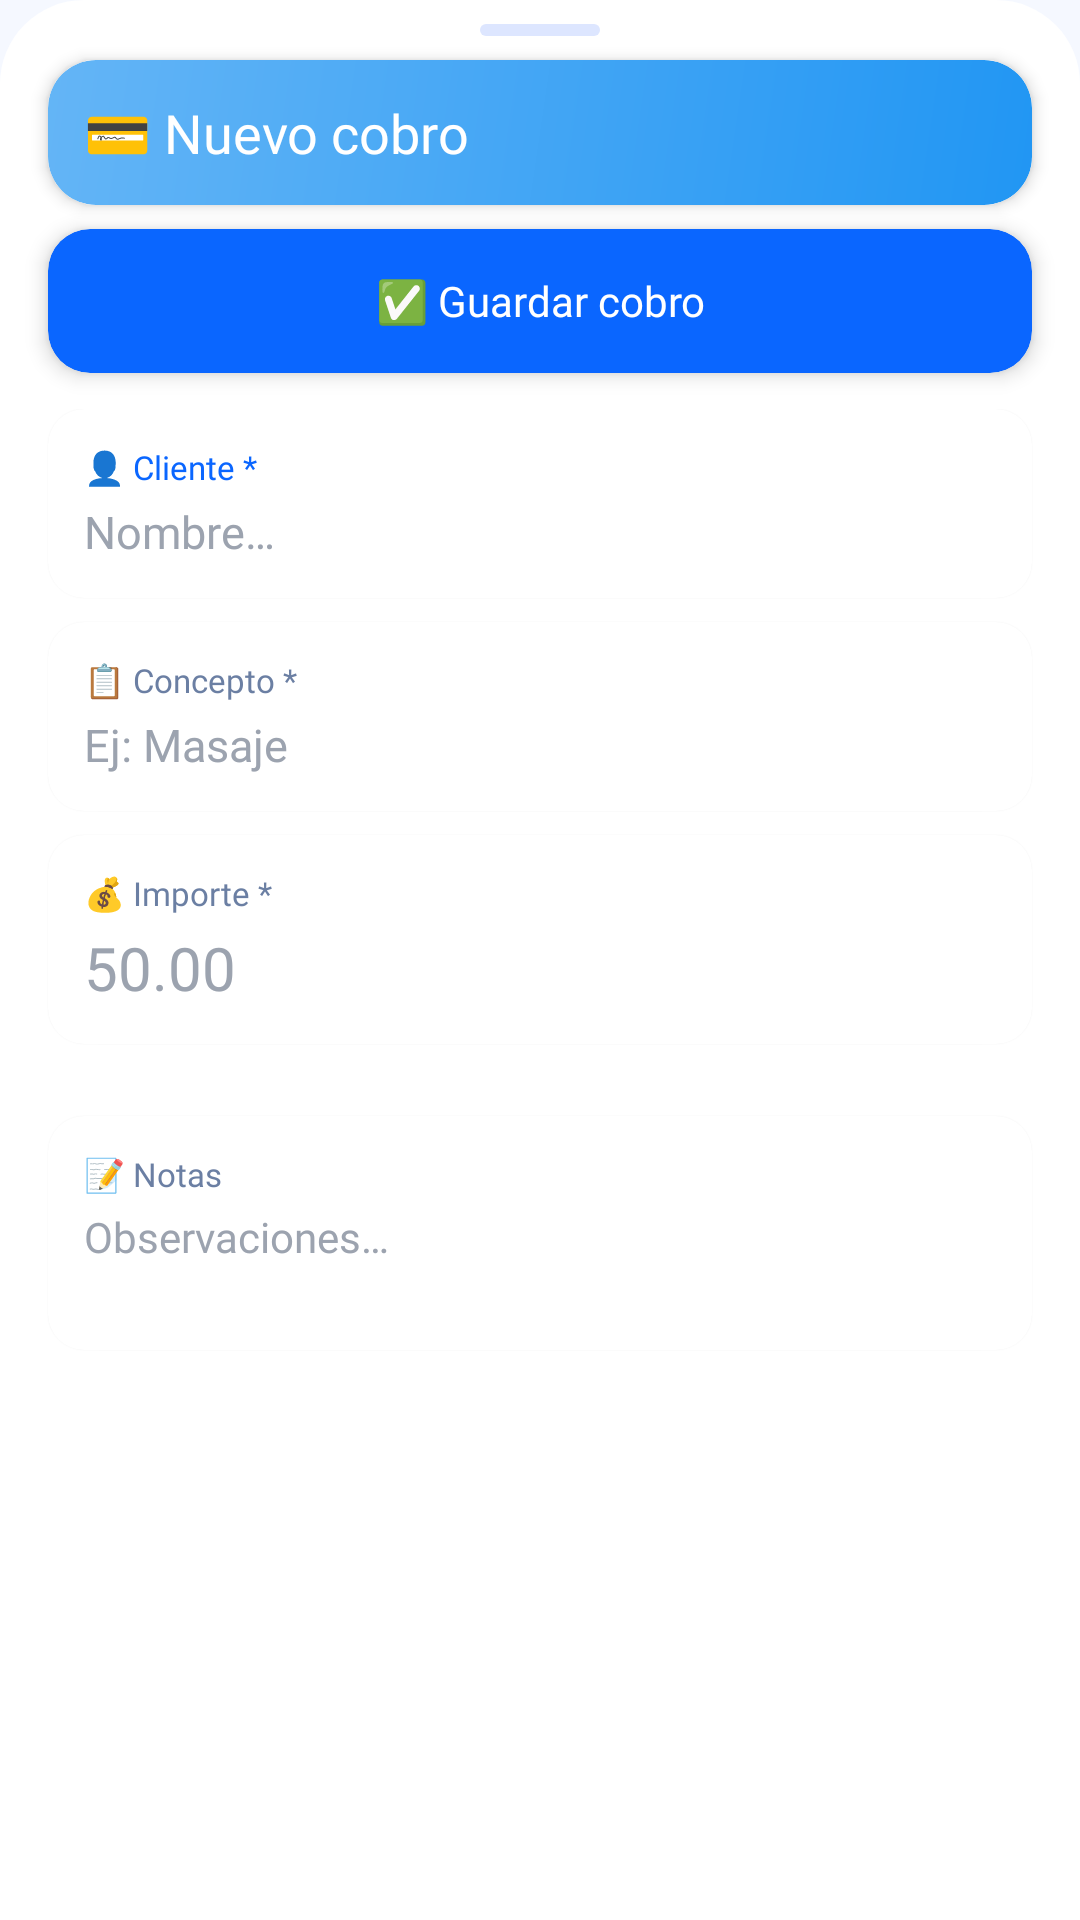

This screen was rendered from an Android layout file. Write that file and the resources it references.
<!-- AndroidManifest.xml: application theme Theme.KauNatureApplication -->
<!-- res/layout/sheet_nuevo_cobro.xml -->
<?xml version="1.0" encoding="utf-8"?>
<LinearLayout
    xmlns:android="http://schemas.android.com/apk/res/android"
    xmlns:app="http://schemas.android.com/apk/res-auto"
    android:layout_width="match_parent"
    android:layout_height="match_parent"
    android:orientation="vertical"
    android:background="@drawable/shape_sheet_bg">

    
    <View
        android:layout_width="40dp"
        android:layout_height="4dp"
        android:layout_gravity="center_horizontal"
        android:layout_marginTop="8dp"
        android:layout_marginBottom="8dp"
        android:background="@drawable/shape_handle"/>

    
    <androidx.cardview.widget.CardView
        android:layout_width="match_parent"
        android:layout_height="wrap_content"
        android:layout_marginStart="16dp"
        android:layout_marginEnd="16dp"
        android:layout_marginBottom="8dp"
        app:cardCornerRadius="16dp"
        app:cardElevation="3dp">

        <LinearLayout
            android:layout_width="match_parent"
            android:layout_height="wrap_content"
            android:orientation="vertical"
            android:background="@drawable/gradient_blue_primary"
            android:padding="12dp">

            <TextView
                android:id="@+id/tvNuevoCobroTitulo"
                android:layout_width="wrap_content"
                android:layout_height="wrap_content"
                android:text="💳 Nuevo cobro"
                android:textSize="18sp"
                android:textColor="@color/white"
                android:fontFamily="@font/outfit_bold"/>

        </LinearLayout>

    </androidx.cardview.widget.CardView>

    
    <androidx.cardview.widget.CardView
        android:id="@+id/btnGuardarCobro"
        android:layout_width="match_parent"
        android:layout_height="48dp"
        android:layout_marginStart="16dp"
        android:layout_marginEnd="16dp"
        android:layout_marginBottom="12dp"
        app:cardCornerRadius="14dp"
        app:cardElevation="4dp"
        app:cardBackgroundColor="#0A66FF">

        <TextView
            android:layout_width="match_parent"
            android:layout_height="match_parent"
            android:text="✅ Guardar cobro"
            android:textSize="14sp"
            android:textColor="@color/white"
            android:fontFamily="@font/outfit_bold"
            android:gravity="center"/>

    </androidx.cardview.widget.CardView>

    
    <androidx.core.widget.NestedScrollView
        android:layout_width="match_parent"
        android:layout_height="0dp"
        android:layout_weight="1"
        android:fillViewport="true">

        <LinearLayout
            android:layout_width="match_parent"
            android:layout_height="wrap_content"
            android:orientation="vertical"
            android:paddingBottom="16dp">

            
            <androidx.cardview.widget.CardView
                android:layout_width="match_parent"
                android:layout_height="wrap_content"
                android:layout_marginStart="16dp"
                android:layout_marginEnd="16dp"
                android:layout_marginBottom="8dp"
                app:cardCornerRadius="12dp"
                app:cardElevation="1dp"
                app:cardBackgroundColor="@color/white">

                <LinearLayout
                    android:layout_width="match_parent"
                    android:layout_height="wrap_content"
                    android:orientation="vertical"
                    android:padding="12dp">

                    <TextView
                        android:layout_width="wrap_content"
                        android:layout_height="wrap_content"
                        android:text="👤 Cliente *"
                        android:textSize="11sp"
                        android:textColor="#0A66FF"
                        android:fontFamily="@font/outfit_bold"
                        android:layout_marginBottom="4dp"/>

                    <EditText
                        android:id="@+id/etCobroCliente"
                        android:layout_width="match_parent"
                        android:layout_height="wrap_content"
                        android:hint="Nombre…"
                        android:textSize="15sp"
                        android:textColor="@color/text_primary"
                        android:textColorHint="#9CA3AF"
                        android:fontFamily="@font/outfit_regular"
                        android:background="@null"
                        android:inputType="textCapWords"
                        android:maxLines="1"/>

                </LinearLayout>

            </androidx.cardview.widget.CardView>

            
            <androidx.cardview.widget.CardView
                android:layout_width="match_parent"
                android:layout_height="wrap_content"
                android:layout_marginStart="16dp"
                android:layout_marginEnd="16dp"
                android:layout_marginBottom="8dp"
                app:cardCornerRadius="12dp"
                app:cardElevation="1dp"
                app:cardBackgroundColor="@color/white">

                <LinearLayout
                    android:layout_width="match_parent"
                    android:layout_height="wrap_content"
                    android:orientation="vertical"
                    android:padding="12dp">

                    <TextView
                        android:layout_width="wrap_content"
                        android:layout_height="wrap_content"
                        android:text="📋 Concepto *"
                        android:textSize="11sp"
                        android:textColor="@color/text_muted"
                        android:fontFamily="@font/outfit_bold"
                        android:layout_marginBottom="4dp"/>

                    <EditText
                        android:id="@+id/etCobroConcepto"
                        android:layout_width="match_parent"
                        android:layout_height="wrap_content"
                        android:hint="Ej: Masaje"
                        android:textSize="15sp"
                        android:textColor="@color/text_primary"
                        android:textColorHint="#9CA3AF"
                        android:fontFamily="@font/outfit_regular"
                        android:background="@null"
                        android:inputType="textCapSentences"
                        android:maxLines="1"/>

                </LinearLayout>

            </androidx.cardview.widget.CardView>

            
            <androidx.cardview.widget.CardView
                android:layout_width="match_parent"
                android:layout_height="wrap_content"
                android:layout_marginStart="16dp"
                android:layout_marginEnd="16dp"
                android:layout_marginBottom="8dp"
                app:cardCornerRadius="12dp"
                app:cardElevation="1dp"
                app:cardBackgroundColor="@color/white">

                <LinearLayout
                    android:layout_width="match_parent"
                    android:layout_height="wrap_content"
                    android:orientation="vertical"
                    android:padding="12dp">

                    <TextView
                        android:layout_width="wrap_content"
                        android:layout_height="wrap_content"
                        android:text="💰 Importe *"
                        android:textSize="11sp"
                        android:textColor="@color/text_muted"
                        android:fontFamily="@font/outfit_bold"
                        android:layout_marginBottom="4dp"/>

                    <EditText
                        android:id="@+id/etCobroImporte"
                        android:layout_width="match_parent"
                        android:layout_height="wrap_content"
                        android:hint="50.00"
                        android:textSize="20sp"
                        android:textColor="#0A66FF"
                        android:textColorHint="#9CA3AF"
                        android:fontFamily="@font/outfit_bold"
                        android:background="@null"
                        android:inputType="numberDecimal"
                        android:maxLines="1"/>

                </LinearLayout>

            </androidx.cardview.widget.CardView>

            
            <LinearLayout
                android:id="@+id/layoutMetodos"
                android:layout_width="match_parent"
                android:layout_height="wrap_content"
                android:orientation="horizontal"
                android:layout_marginStart="16dp"
                android:layout_marginEnd="16dp"
                android:layout_marginBottom="8dp"/>

            
            <LinearLayout
                android:id="@+id/layoutEstados"
                android:layout_width="match_parent"
                android:layout_height="wrap_content"
                android:orientation="horizontal"
                android:layout_marginStart="16dp"
                android:layout_marginEnd="16dp"
                android:layout_marginBottom="8dp"/>

            
            <androidx.cardview.widget.CardView
                android:layout_width="match_parent"
                android:layout_height="wrap_content"
                android:layout_marginStart="16dp"
                android:layout_marginEnd="16dp"
                app:cardCornerRadius="12dp"
                app:cardElevation="1dp"
                app:cardBackgroundColor="@color/white">

                <LinearLayout
                    android:layout_width="match_parent"
                    android:layout_height="wrap_content"
                    android:orientation="vertical"
                    android:padding="12dp">

                    <TextView
                        android:layout_width="wrap_content"
                        android:layout_height="wrap_content"
                        android:text="📝 Notas"
                        android:textSize="11sp"
                        android:textColor="@color/text_muted"
                        android:fontFamily="@font/outfit_bold"
                        android:layout_marginBottom="4dp"/>

                    <EditText
                        android:id="@+id/etCobroNotas"
                        android:layout_width="match_parent"
                        android:layout_height="wrap_content"
                        android:hint="Observaciones…"
                        android:textSize="14sp"
                        android:textColor="@color/text_primary"
                        android:textColorHint="#9CA3AF"
                        android:fontFamily="@font/outfit_regular"
                        android:background="@null"
                        android:inputType="textMultiLine|textCapSentences"
                        android:minLines="2"
                        android:maxLines="2"
                        android:gravity="top"
                        android:scrollbars="vertical"/>

                </LinearLayout>

            </androidx.cardview.widget.CardView>

        </LinearLayout>

    </androidx.core.widget.NestedScrollView>

</LinearLayout>
<!-- resources referenced by this layout -->
<resources>
  <color name="text_muted">#6B7FA3</color>
  <color name="text_primary">#0D1B3E</color>
  <color name="white">#FFFFFF</color>
  <!-- drawable gradient_blue_primary (drawable) -->
  <?xml version="1.0" encoding="utf-8"?>
  <shape xmlns:android="http://schemas.android.com/apk/res/android"
      android:shape="rectangle">
      <gradient
          android:angle="135"
          android:startColor="#2196F3"
          android:endColor="#64B5F6"
          android:type="linear" />
      <corners android:radius="16dp" />
  </shape>
  <!-- drawable shape_handle (drawable) -->
  <?xml version="1.0" encoding="utf-8"?>
  <shape xmlns:android="http://schemas.android.com/apk/res/android"
      android:shape="rectangle">
      <solid android:color="#DDE6FF"/>
      <corners android:radius="99dp"/>
  </shape>
  <!-- drawable shape_sheet_bg (drawable) -->
  <?xml version="1.0" encoding="utf-8"?>
  <shape xmlns:android="http://schemas.android.com/apk/res/android"
      android:shape="rectangle">
      <solid android:color="#FFFFFF"/>
      <corners
          android:topLeftRadius="28dp"
          android:topRightRadius="28dp"/>
  </shape>
  <style name="Theme.KauNatureApplication" parent="Theme.MaterialComponents.DayNight.NoActionBar">
          <item name="colorPrimary">@color/accent_blue</item>
          <item name="colorPrimaryVariant">@color/accent_blue_light</item>
          <item name="colorOnPrimary">@color/white</item>
          
          <item name="android:colorBackground">@color/bg_main</item>
          <item name="colorSurface">@color/white</item>
          <item name="colorSurfaceVariant">@color/blue_pale2</item>
          <item name="colorOnSurface">@color/text_primary</item>
          <item name="colorOnSurfaceVariant">@color/text_muted</item>
          
          <item name="android:statusBarColor">@android:color/transparent</item>
          <item name="android:navigationBarColor">@color/white</item>
          <item name="android:windowLightStatusBar">false</item>
          <item name="android:windowTranslucentStatus">false</item>
          <item name="android:windowLayoutInDisplayCutoutMode">shortEdges</item>
      </style>
  <color name="accent_blue">#0A66FF</color>
  <color name="accent_blue_light">#3D85FF</color>
  <color name="bg_main">#F5F8FF</color>
  <color name="blue_pale2">#F0F5FF</color>
</resources>
